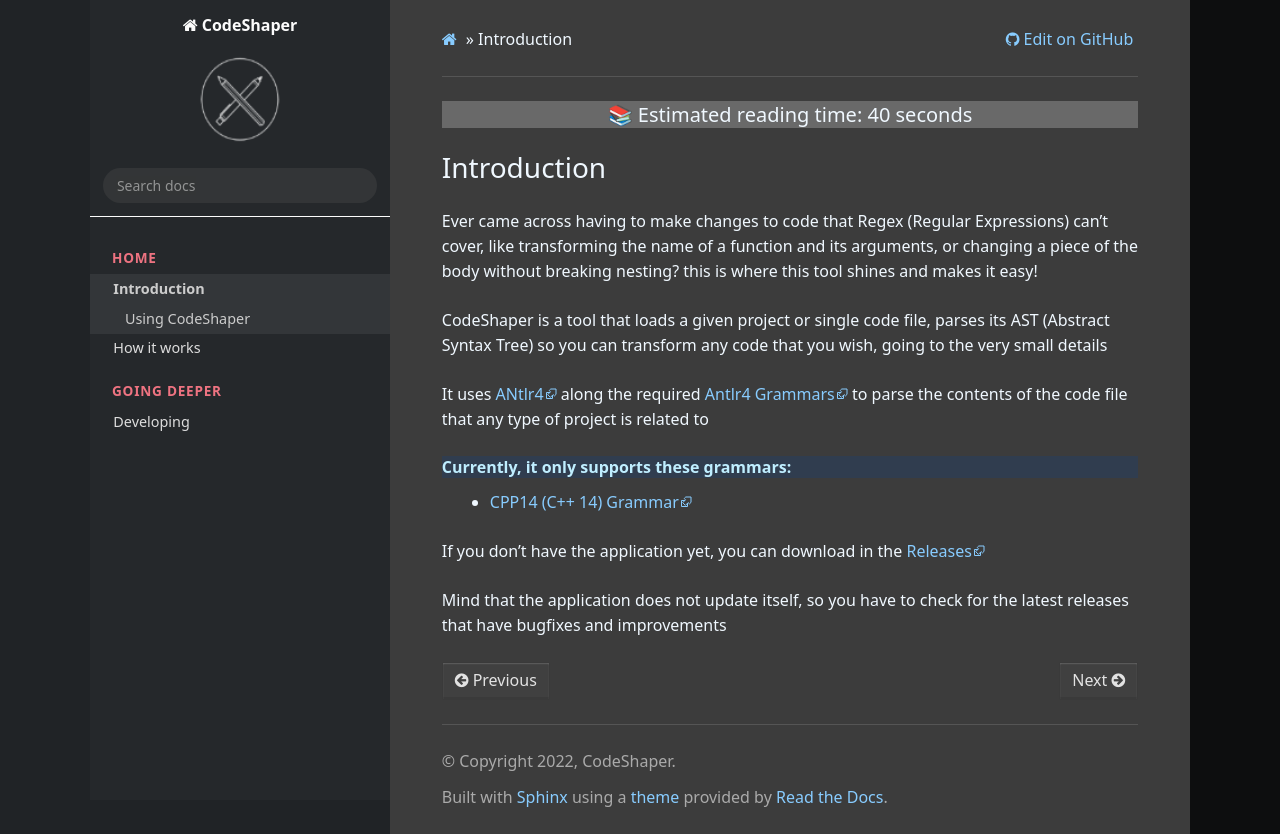

repository: Kinflou/CodeShaperDocs · page: pages/Introduction/index.html · generator: sphinx

.. raw:: html

   <h3 style="background-color:DimGray;text-align:center">📚 Estimated reading time: 40 seconds</h3>


Introduction
=============

..  toctree::
    :hidden:
    :maxdepth: 1
    :caption: Introduction
    :name: toc-introduction
	
    Using CodeShaper


Ever came across having to make changes to code that Regex (Regular Expressions) can't cover, like
transforming the name of a function and its arguments, or changing a piece of the body
without breaking  nesting? this is where this tool shines and makes it easy!

CodeShaper is a tool that loads a given project or single code file, parses its AST (Abstract Syntax Tree)
so you can transform any code that you wish, going to the very small details

It uses `ANtlr4 <https://www.antlr.org/>`_ along the required
`Antlr4 Grammars <https://github.com/antlr/grammars-v4/>`_
to parse the contents of the code file that any type of project is related to

Currently, it only supports these grammars:
 - `CPP14 (C++ 14) Grammar <https://github.com/antlr/grammars-v4/tree/master/cpp>`_


If you don't have the application yet, you can download in the
`Releases <https://github.com/OriDevTeam/CodeShaper/releases>`_

Mind that the application does not update itself, so you have to check
for the latest releases that have bugfixes and improvements
